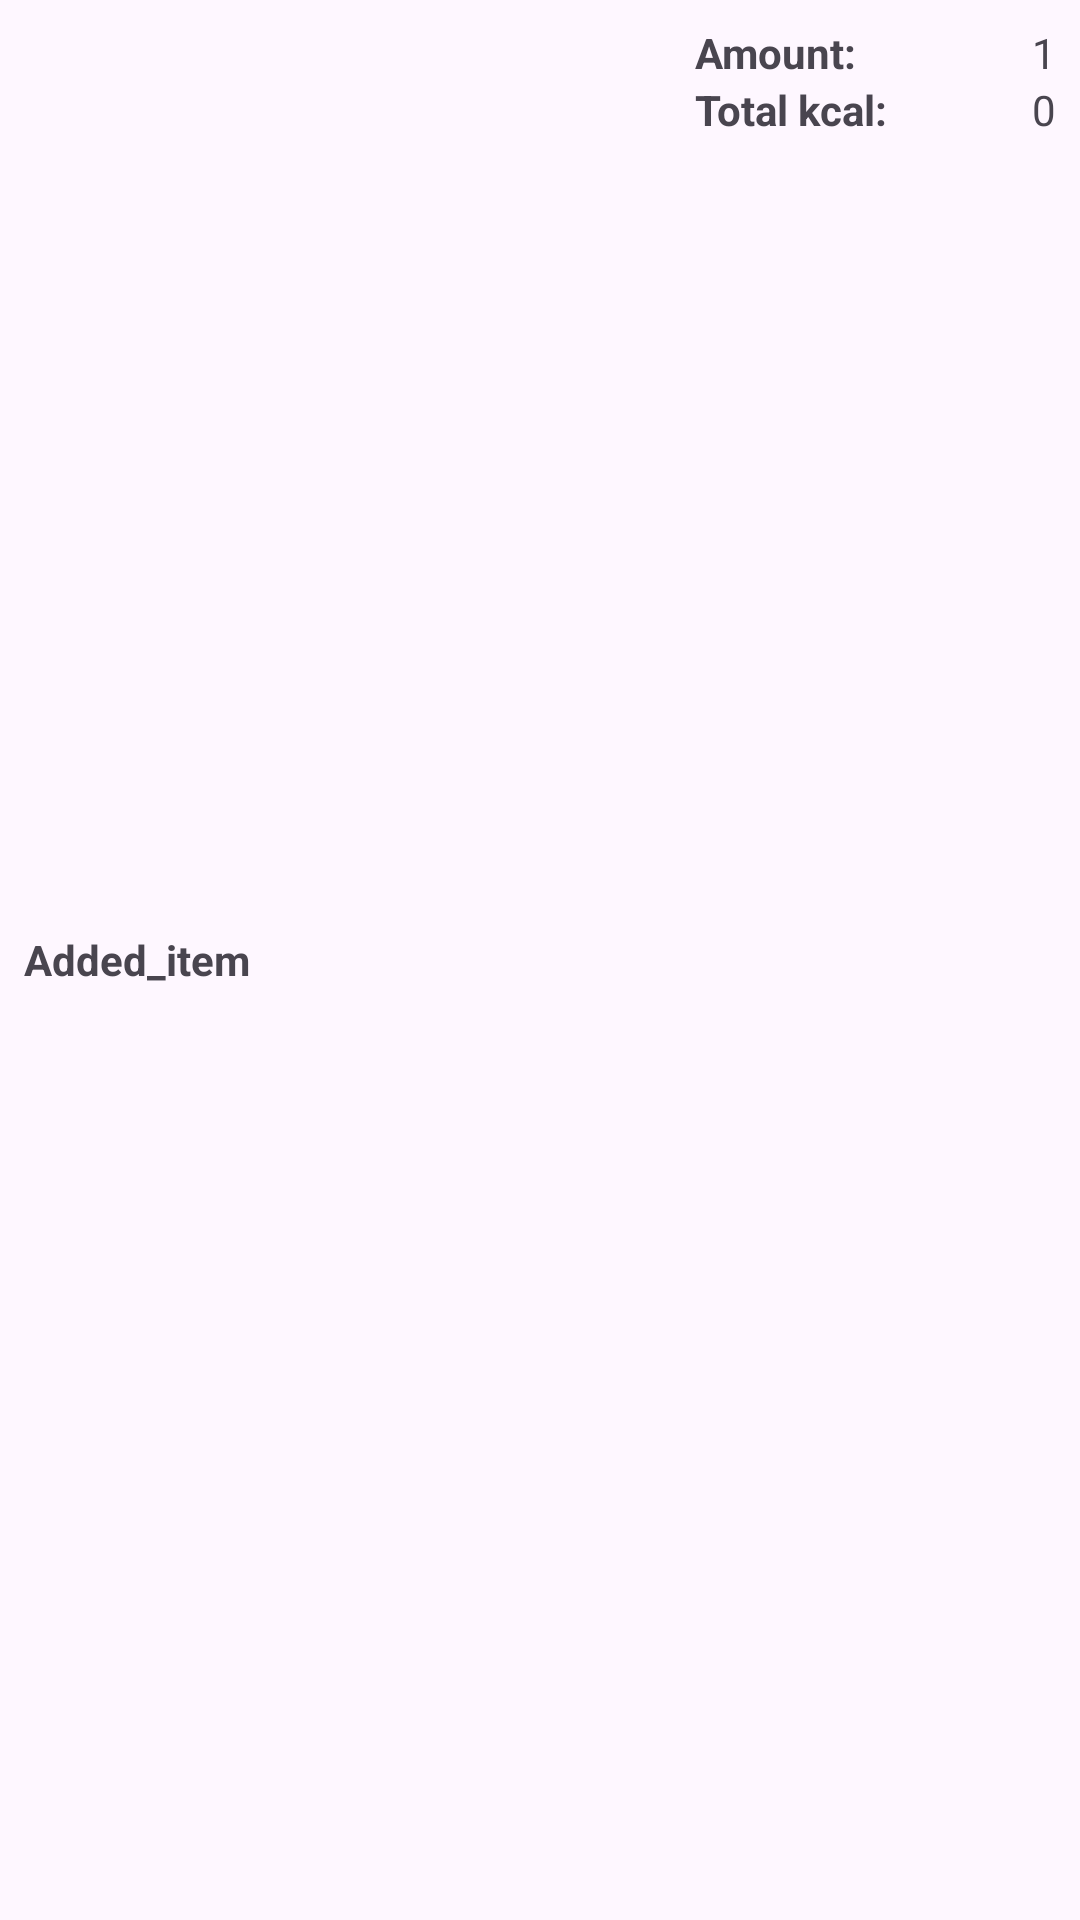

Produce the Android XML layout that renders to this screen, including the resource entries it uses.
<!-- AndroidManifest.xml: application theme Theme.CalorieTracker -->
<!-- res/layout/food_item.xml -->
<?xml version="1.0" encoding="utf-8"?>
<LinearLayout xmlns:android="http://schemas.android.com/apk/res/android"
    xmlns:tools="http://schemas.android.com/tools"
    android:layout_width="match_parent"
    android:layout_height="wrap_content"
    android:orientation="horizontal"
    android:padding="8dp"
    android:weightSum="1">

    <TextView
        android:id="@+id/item_name"
        android:layout_width="match_parent"
        android:layout_height="wrap_content"
        android:layout_gravity="start|center_vertical"
        android:layout_weight="0.35"
        android:text="@string/item_name"
        android:textStyle="bold" />

    <LinearLayout
        android:layout_width="match_parent"
        android:layout_height="wrap_content"
        android:layout_weight="0.65"
        android:orientation="vertical">

        <LinearLayout
            android:layout_width="match_parent"
            android:layout_height="wrap_content"
            android:layout_weight="0.5"
            android:orientation="horizontal"
            tools:ignore="NestedWeights">

            <TextView
                android:layout_width="wrap_content"
                android:layout_height="wrap_content"
                android:layout_weight="0"
                android:gravity="start|center_vertical"
                android:text="@string/text_amount"
                android:textStyle="bold" />

            <TextView
                android:id="@+id/item_amount"
                android:layout_width="match_parent"
                android:layout_height="wrap_content"
                android:layout_weight="1"
                android:gravity="center_vertical|end"
                android:text="@string/item_amount" />

        </LinearLayout>

        <LinearLayout
            android:layout_width="match_parent"
            android:layout_height="wrap_content"
            android:layout_weight="0.5"
            android:orientation="horizontal">

            <TextView
                android:layout_width="wrap_content"
                android:layout_height="wrap_content"
                android:layout_weight="0"
                android:gravity="start|center_vertical"
                android:text="@string/text_sumcal"
                android:textStyle="bold" />

            <TextView
                android:id="@+id/item_sum_calorie"
                android:layout_width="match_parent"
                android:layout_height="wrap_content"
                android:layout_weight="1"
                android:gravity="center_vertical|end"
                android:text="@string/item_sum_calorie" />
        </LinearLayout>
    </LinearLayout>

</LinearLayout>
<!-- resources referenced by this layout -->
<resources>
  <string name="item_amount">1</string>
  <string name="item_name">Added_item</string>
  <string name="item_sum_calorie">0</string>
  <string name="text_amount">Amount:</string>
  <string name="text_sumcal">Total kcal:</string>
  <style name="Theme.CalorieTracker" parent="Theme.Material3.DayNight.NoActionBar" />
</resources>
